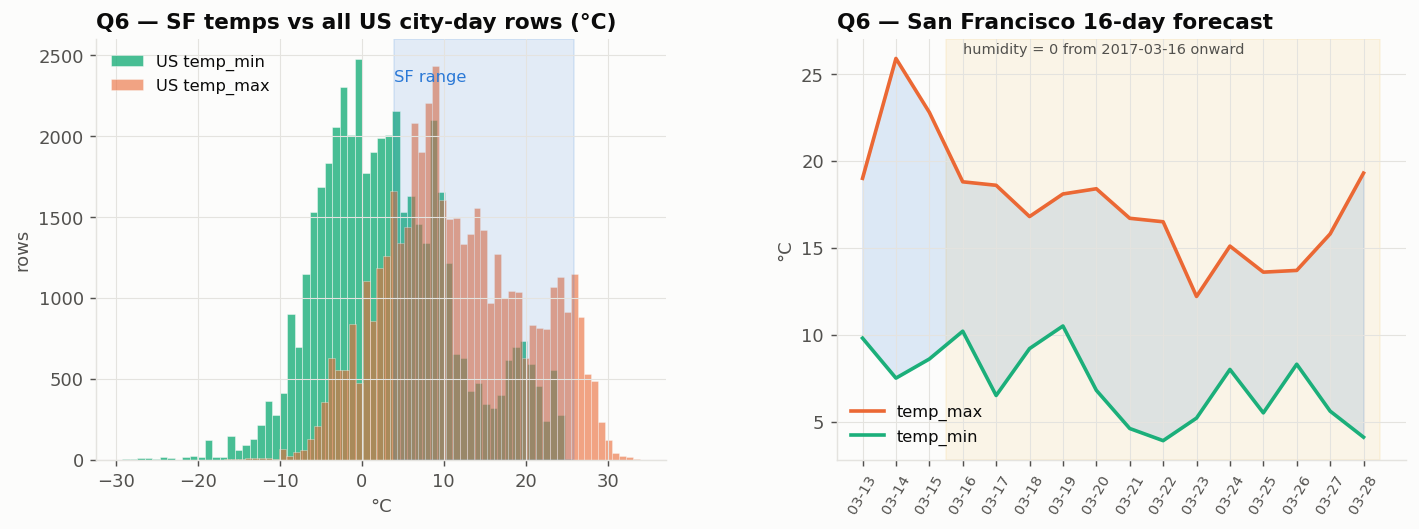

Data behind this chart, as committed beside it:
date, temp_min, temp_max, humidity, weather_description
2017-03-13, 9.8, 19.0, 67, sky is clear
2017-03-14, 7.5, 25.9, 55, sky is clear
2017-03-15, 8.6, 22.8, 56, sky is clear
2017-03-16, 10.2, 18.8, , light rain
2017-03-17, 6.5, 18.6, , light rain
2017-03-18, 9.2, 16.8, , light rain
2017-03-19, 10.5, 18.1, , light rain
2017-03-20, 6.8, 18.4, , light rain
2017-03-21, 4.6, 16.7, , sky is clear
2017-03-22, 3.9, 16.5, , light rain
2017-03-23, 5.2, 12.2, , moderate rain
2017-03-24, 8.0, 15.1, , moderate rain
2017-03-25, 5.5, 13.6, , light rain
2017-03-26, 8.3, 13.7, , moderate rain
2017-03-27, 5.6, 15.8, , sky is clear
2017-03-28, 4.1, 19.3, , sky is clear
